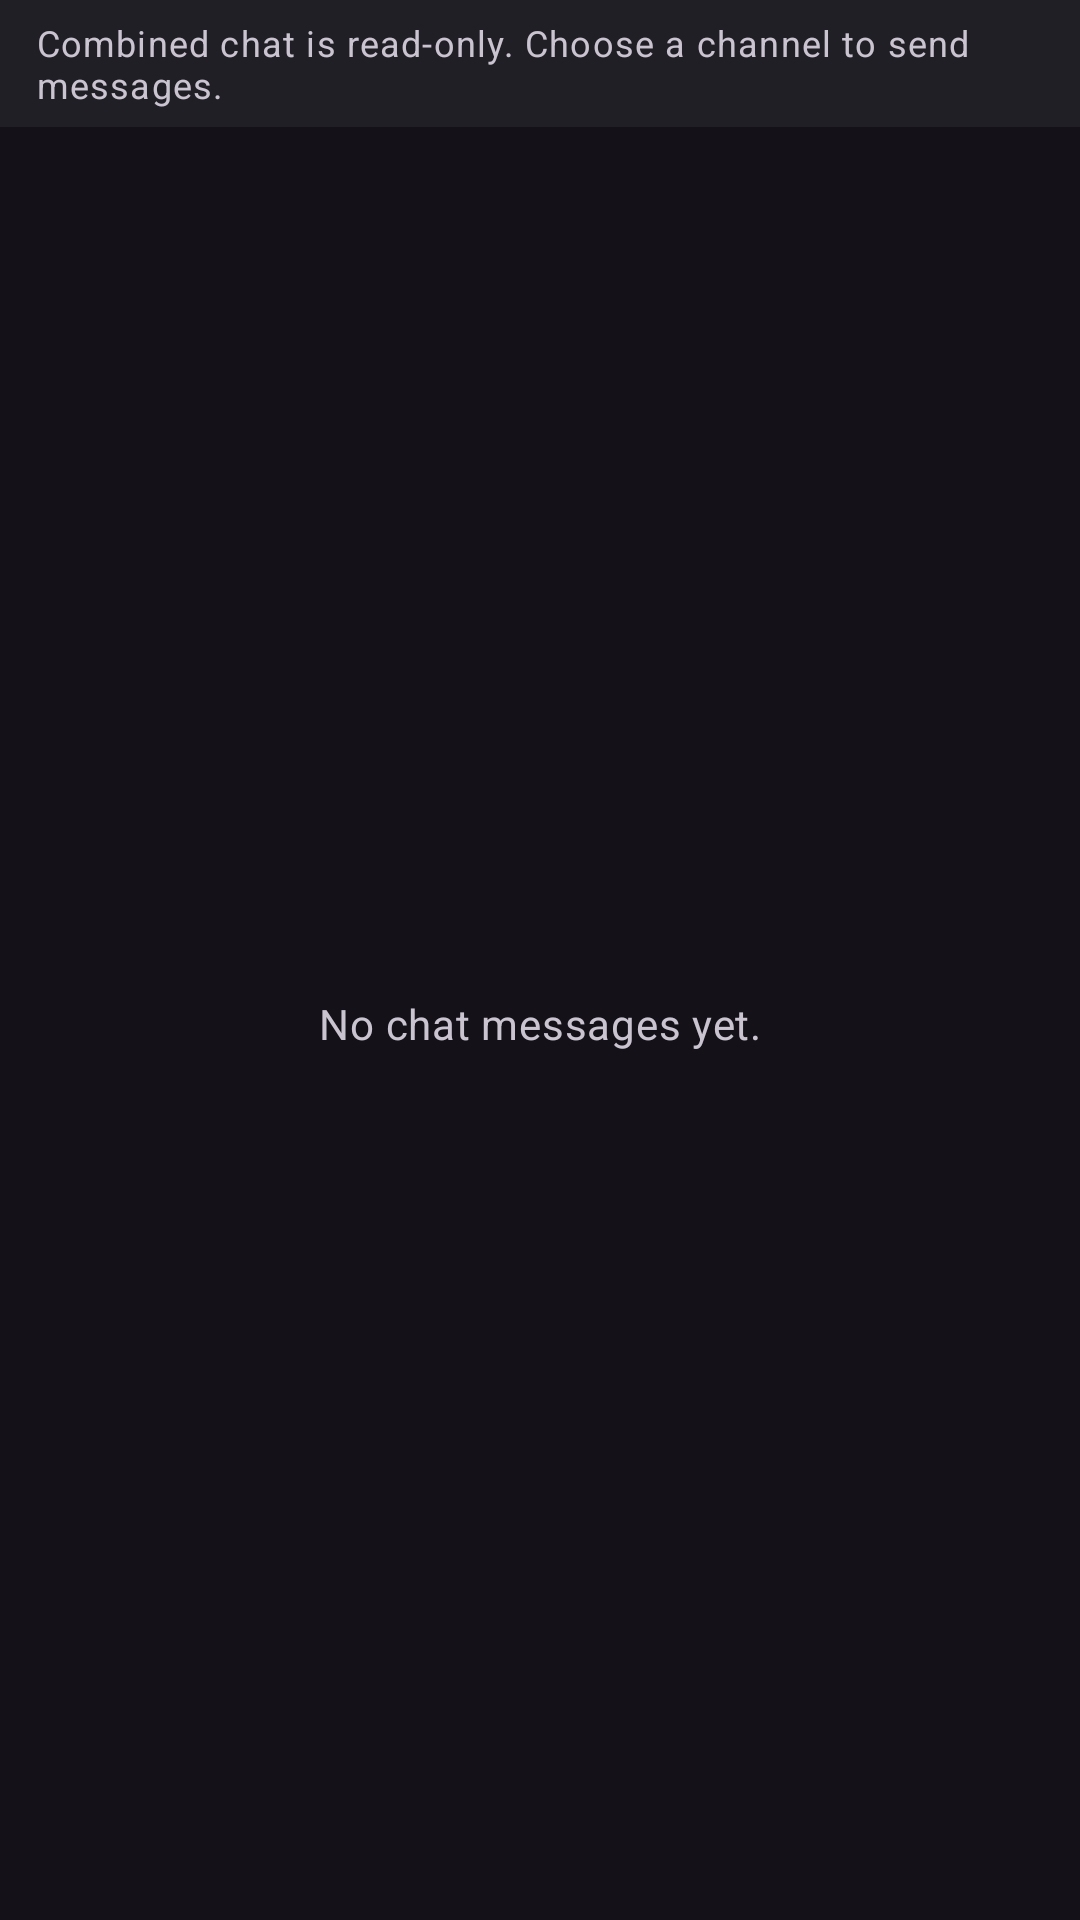

Layout XML and referenced resources for this Android screen:
<!-- AndroidManifest.xml: application theme DarkTheme -->
<!-- res/layout/fragment_combined_chat.xml -->
<?xml version="1.0" encoding="utf-8"?>
<LinearLayout xmlns:android="http://schemas.android.com/apk/res/android"
    android:layout_width="match_parent"
    android:layout_height="match_parent"
    android:orientation="vertical">

    <TextView
        android:id="@+id/combinedChatDescription"
        android:layout_width="match_parent"
        android:layout_height="wrap_content"
        android:background="?attr/colorSurfaceContainer"
        android:paddingStart="12dp"
        android:paddingTop="6dp"
        android:paddingEnd="12dp"
        android:paddingBottom="6dp"
        android:text="@string/multiview_combined_chat_description"
        android:textAppearance="?attr/textAppearanceBodySmall"
        android:textColor="?android:attr/textColorSecondary" />

    <FrameLayout
        android:layout_width="match_parent"
        android:layout_height="0dp"
        android:layout_weight="1">

        <androidx.recyclerview.widget.RecyclerView
            android:id="@+id/combinedChatRecyclerView"
            android:layout_width="match_parent"
            android:layout_height="match_parent"
            android:padding="0dp" />

        <TextView
            android:id="@+id/combinedChatEmpty"
            android:layout_width="match_parent"
            android:layout_height="match_parent"
            android:gravity="center"
            android:padding="24dp"
            android:text="@string/multiview_combined_chat_empty"
            android:textAppearance="?attr/textAppearanceBodyMedium"
            android:textColor="?android:attr/textColorSecondary" />

    </FrameLayout>

    <FrameLayout
        android:id="@+id/combinedChatSourceHost"
        android:layout_width="1dp"
        android:layout_height="1dp"
        android:visibility="gone" />

</LinearLayout>
<!-- resources referenced by this layout -->
<resources>
  <string name="multiview_combined_chat_description">Combined chat is read-only. Choose a channel to send messages.</string>
  <string name="multiview_combined_chat_empty">No chat messages yet.</string>
  <style name="DarkTheme" parent="BaseDarkTheme" />
  <style name="BaseDarkTheme" parent="Theme.Material3.Dark.NoActionBar">
          <item name="colorPrimary">@color/primaryBlue</item>
          <item name="chatStatus">@color/chatStatusDark</item>
          <item name="sortBarTextColor">?android:textColorSecondary</item>
          <item name="dialogPadding">8dp</item>
          <item name="dialogLayoutPadding">8dp</item>
          <item name="tabLayoutHeight">48dp</item>
          <item name="bottomNavigationHeight">80dp</item>
          <item name="cardStyle">@style/Card</item>
          <item name="bottomSheetButtonStyle">@style/Widget.Material3.Button.ElevatedButton</item>
          <item name="elevatedButtonStyle">@style/Widget.Material3.Button.ElevatedButton</item>
          <item name="dialogButtonStyle">@style/Widget.Material3.Button.TextButton.Dialog</item>
          <item name="tabStyle">@style/Widget.Material3.TabLayout.OnSurface</item>
          <item name="radioButtonStyle">@style/RadioButton</item>
          <item name="checkboxStyle">@style/CheckBox</item>
          <item name="materialSwitchStyle">@style/SwitchBlue</item>
          <item name="sliderStyle">@style/Slider</item>
          <item name="linearProgressIndicatorStyle">@style/Widget.Material3.LinearProgressIndicator.Legacy</item>
          <item name="preferenceTheme">@style/PreferenceTheme</item>
          <item name="android:navigationBarColor">@color/darkScrim</item>
          <item name="android:statusBarColor">@android:color/transparent</item>
      </style>
  <color name="primaryBlue">#b5c4ff</color>
  <color name="chatStatusDark">#99000000</color>
  <style name="Card" parent="Widget.Material3.CardView.Elevated">
          <item name="android:layout_margin">8dp</item>
      </style>
  <style name="RadioButton" parent="Widget.Material3.CompoundButton.RadioButton">
          <item name="android:padding">10dp</item>
      </style>
  <style name="CheckBox" parent="Widget.Material3.CompoundButton.CheckBox">
          <item name="android:padding">10dp</item>
      </style>
  <style name="SwitchBlue" parent="Widget.Material3.CompoundButton.MaterialSwitch">
          <item name="materialThemeOverlay">@style/SwitchOverlayBlue</item>
      </style>
  <style name="Slider" parent="Widget.Material3.Slider">
          <item name="trackColorInactive">?attr/colorSurfaceContainerHighest</item>
      </style>
  <style name="PreferenceTheme" parent="@style/PreferenceThemeOverlay">
          
          <item name="android:tint">?attr/colorControlNormal</item>
          
          <item name="android:progressTint">?attr/colorPrimary</item>
          <item name="android:thumbTint">?attr/colorPrimary</item>
  
          <item name="preferenceCategoryTitleTextColor">?attr/colorPrimary</item>
          <item name="switchPreferenceCompatStyle">@style/SwitchPreference</item>
      </style>
  <color name="darkScrim">#801B1B1B</color>
  <style name="SwitchOverlayBlue">
          <item name="colorPrimary">@color/accent</item>
          <item name="colorOnPrimary">@android:color/white</item>
          <item name="colorPrimaryContainer">@android:color/white</item>
      </style>
  <style name="SwitchPreference" parent="@style/Preference.SwitchPreferenceCompat.Material">
          <item name="widgetLayout">@layout/material_switch</item>
      </style>
  <color name="accent">#007DCA</color>
</resources>
